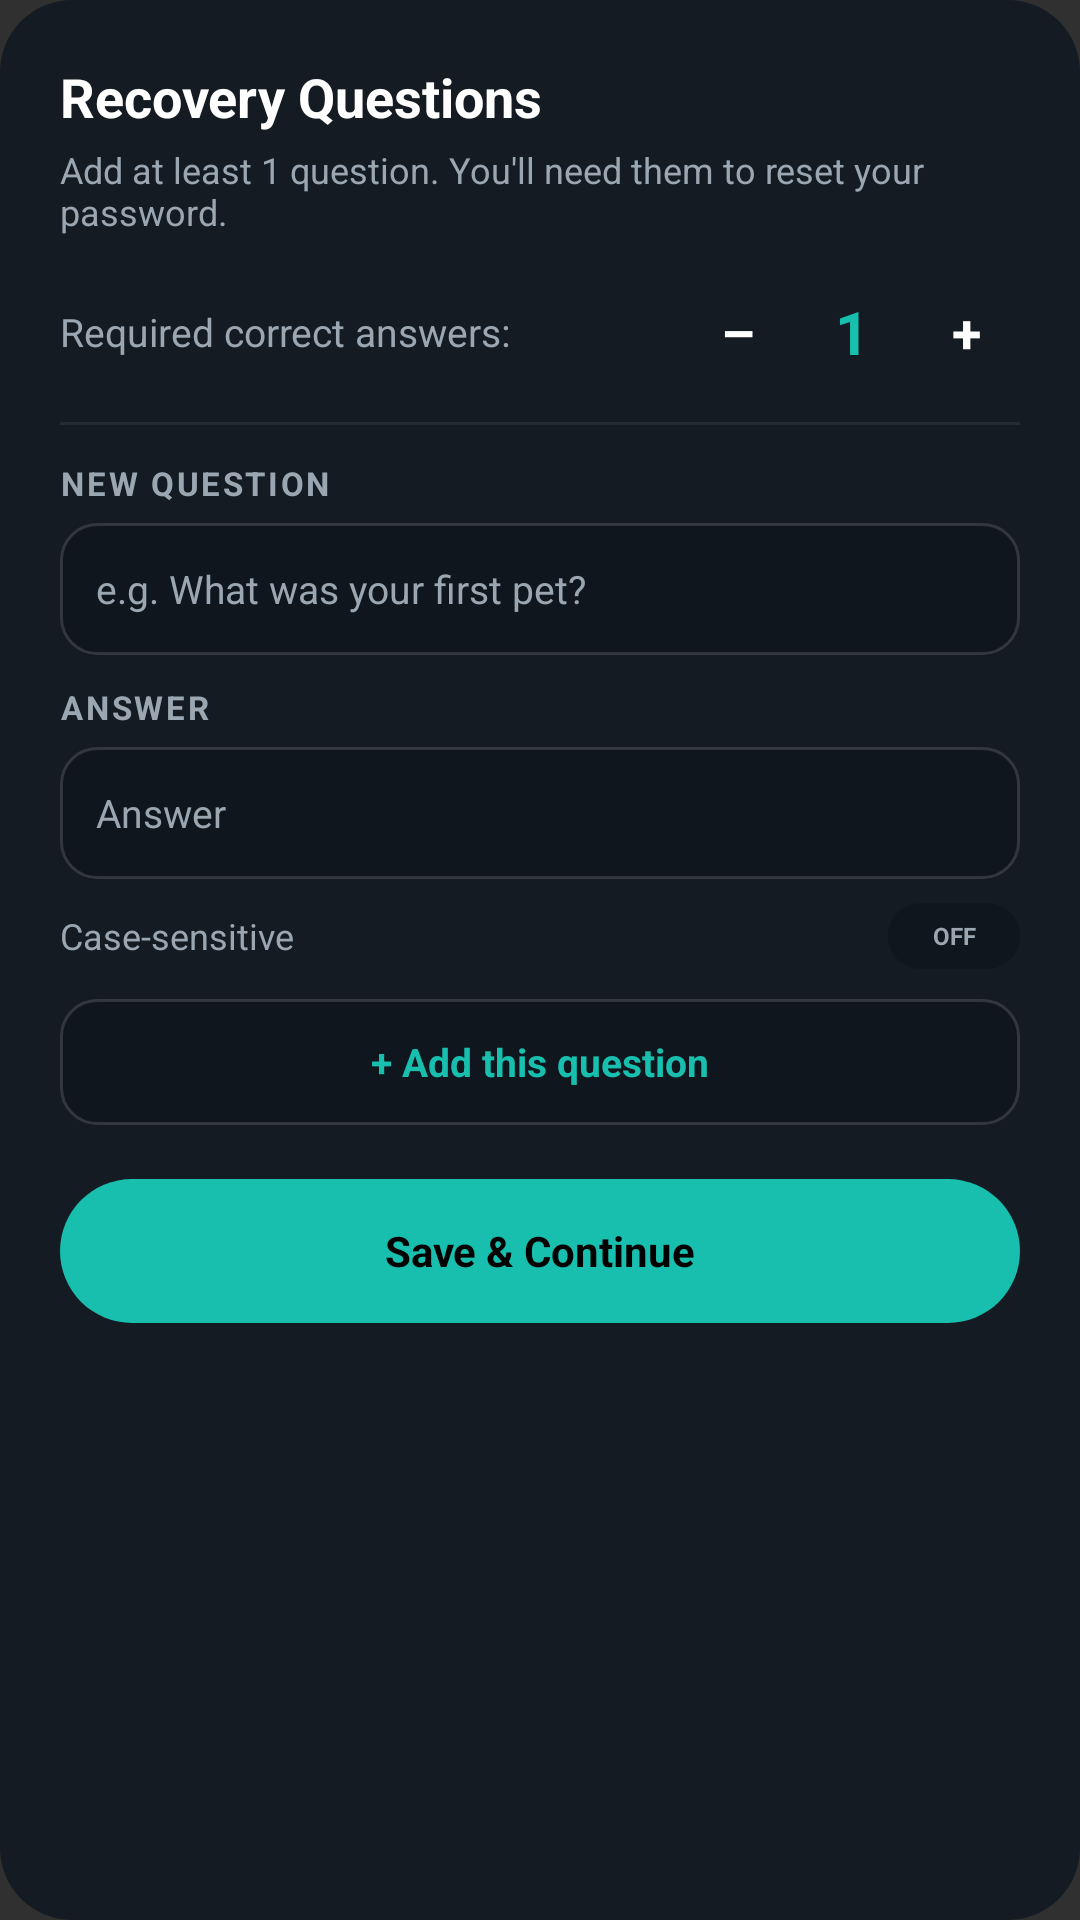

Here is an Android app screen rendered from its layout file. Give the layout XML and the strings, colors and styles it references.
<!-- AndroidManifest.xml: application theme Theme.AppCompat.NoActionBar -->
<!-- res/layout/dialog_recovery_setup.xml -->
<?xml version="1.0" encoding="utf-8"?>
<LinearLayout xmlns:android="http://schemas.android.com/apk/res/android"
    android:layout_width="match_parent"
    android:layout_height="wrap_content"
    android:orientation="vertical"
    android:background="@drawable/bg_dialog_rounded"
    android:padding="20dp">

    
    <TextView
        android:layout_width="wrap_content"
        android:layout_height="wrap_content"
        android:text="Recovery Questions"
        android:textColor="@color/menu_text_primary"
        android:textSize="18sp"
        android:textStyle="bold" />

    <TextView
        android:layout_width="wrap_content"
        android:layout_height="wrap_content"
        android:layout_marginTop="4dp"
        android:text="Add at least 1 question. You'll need them to reset your password."
        android:textColor="@color/menu_text_secondary"
        android:textSize="12sp" />

    
    <LinearLayout
        android:layout_width="match_parent"
        android:layout_height="wrap_content"
        android:layout_marginTop="14dp"
        android:orientation="horizontal"
        android:gravity="center_vertical">

        <TextView
            android:layout_width="0dp"
            android:layout_height="wrap_content"
            android:layout_weight="1"
            android:text="Required correct answers:"
            android:textColor="@color/menu_text_secondary"
            android:textSize="13sp" />

        <LinearLayout
            android:layout_width="wrap_content"
            android:layout_height="wrap_content"
            android:orientation="horizontal"
            android:gravity="center">

            <TextView
                android:id="@+id/requiredMinus"
                android:layout_width="36dp"
                android:layout_height="36dp"
                android:gravity="center"
                android:background="@drawable/bg_event_close_button"
                android:text="–"
                android:textColor="@color/menu_text_primary"
                android:textSize="18sp"
                android:textStyle="bold"
                android:clickable="true"
                android:focusable="true" />

            <TextView
                android:id="@+id/requiredCount"
                android:layout_width="40dp"
                android:layout_height="wrap_content"
                android:gravity="center"
                android:text="1"
                android:textColor="@color/vault_accent"
                android:textSize="20sp"
                android:textStyle="bold" />

            <TextView
                android:id="@+id/requiredPlus"
                android:layout_width="36dp"
                android:layout_height="36dp"
                android:gravity="center"
                android:background="@drawable/bg_event_close_button"
                android:text="+"
                android:textColor="@color/menu_text_primary"
                android:textSize="18sp"
                android:textStyle="bold"
                android:clickable="true"
                android:focusable="true" />
        </LinearLayout>
    </LinearLayout>

    
    <View
        android:layout_width="match_parent"
        android:layout_height="1dp"
        android:layout_marginTop="12dp"
        android:alpha="0.12"
        android:background="@color/menu_text_secondary" />

    
    <TextView
        android:layout_width="wrap_content"
        android:layout_height="wrap_content"
        android:layout_marginTop="12dp"
        android:text="NEW QUESTION"
        android:textColor="@color/menu_text_secondary"
        android:textSize="11sp"
        android:textStyle="bold"
        android:letterSpacing="0.08" />

    <EditText
        android:id="@+id/recoveryQQuestion"
        android:layout_width="match_parent"
        android:layout_height="44dp"
        android:layout_marginTop="6dp"
        android:background="@drawable/bg_event_input"
        android:paddingStart="12dp"
        android:paddingEnd="12dp"
        android:textSize="13sp"
        android:textColor="@color/menu_text_primary"
        android:textColorHint="@color/menu_text_secondary"
        android:hint="e.g. What was your first pet?"
        android:inputType="text"
        android:maxLines="2" />

    <TextView
        android:layout_width="wrap_content"
        android:layout_height="wrap_content"
        android:layout_marginTop="10dp"
        android:text="ANSWER"
        android:textColor="@color/menu_text_secondary"
        android:textSize="11sp"
        android:textStyle="bold"
        android:letterSpacing="0.08" />

    <EditText
        android:id="@+id/recoveryQAnswer"
        android:layout_width="match_parent"
        android:layout_height="44dp"
        android:layout_marginTop="6dp"
        android:background="@drawable/bg_event_input"
        android:paddingStart="12dp"
        android:paddingEnd="12dp"
        android:textSize="13sp"
        android:textColor="@color/menu_text_primary"
        android:textColorHint="@color/menu_text_secondary"
        android:hint="Answer"
        android:inputType="text"
        android:maxLines="1" />

    
    <LinearLayout
        android:layout_width="match_parent"
        android:layout_height="wrap_content"
        android:layout_marginTop="8dp"
        android:orientation="horizontal"
        android:gravity="center_vertical">

        <TextView
            android:layout_width="0dp"
            android:layout_height="wrap_content"
            android:layout_weight="1"
            android:text="Case-sensitive"
            android:textColor="@color/menu_text_secondary"
            android:textSize="12sp" />

        <TextView
            android:id="@+id/recoveryQCaseToggle"
            android:layout_width="44dp"
            android:layout_height="22dp"
            android:background="@drawable/bg_toggle_off"
            android:gravity="center"
            android:text="OFF"
            android:textColor="@color/menu_text_secondary"
            android:textSize="8sp"
            android:textStyle="bold"
            android:clickable="true"
            android:focusable="true" />
    </LinearLayout>

    
    <TextView
        android:id="@+id/recoveryQAddBtn"
        android:layout_width="match_parent"
        android:layout_height="42dp"
        android:layout_marginTop="10dp"
        android:gravity="center"
        android:background="@drawable/bg_event_input"
        android:text="+ Add this question"
        android:textColor="@color/vault_accent"
        android:textSize="13sp"
        android:textStyle="bold"
        android:clickable="true"
        android:focusable="true" />

    
    <TextView
        android:layout_width="wrap_content"
        android:layout_height="wrap_content"
        android:layout_marginTop="12dp"
        android:text="ADDED QUESTIONS"
        android:textColor="@color/menu_text_secondary"
        android:textSize="11sp"
        android:textStyle="bold"
        android:letterSpacing="0.08"
        android:visibility="gone"
        android:id="@+id/recoveryQListLabel" />

    <LinearLayout
        android:id="@+id/recoveryQList"
        android:layout_width="match_parent"
        android:layout_height="wrap_content"
        android:orientation="vertical"
        android:layout_marginTop="4dp" />

    
    <TextView
        android:id="@+id/recoveryQSaveBtn"
        android:layout_width="match_parent"
        android:layout_height="48dp"
        android:layout_marginTop="14dp"
        android:gravity="center"
        android:background="@drawable/bg_vault_pill_purple"
        android:text="Save &amp; Continue"
        android:textColor="@color/black"
        android:textSize="14sp"
        android:textStyle="bold"
        android:clickable="true"
        android:focusable="true" />

</LinearLayout>
<!-- resources referenced by this layout -->
<resources>
  <color name="black">#FF000000</color>
  <color name="menu_text_primary">#FFFFFFFF</color>
  <color name="menu_text_secondary">#FF9AA6B2</color>
  <color name="vault_accent">@color/menu_teal</color>
  <!-- drawable bg_dialog_rounded (drawable) -->
  <?xml version="1.0" encoding="utf-8"?>
  <shape xmlns:android="http://schemas.android.com/apk/res/android">
      <solid android:color="@color/menu_surface" />
      <corners android:radius="24dp" />
  </shape>
  <!-- drawable bg_event_input (drawable) -->
  <?xml version="1.0" encoding="utf-8"?>
  <shape xmlns:android="http://schemas.android.com/apk/res/android">
      <solid android:color="@color/menu_surface_alt" />
      <stroke android:width="1dp" android:color="#22FFFFFF" />
      <corners android:radius="12dp" />
  </shape>
  <!-- drawable bg_toggle_off (drawable) -->
  <?xml version="1.0" encoding="utf-8"?>
  <shape xmlns:android="http://schemas.android.com/apk/res/android"
      android:shape="rectangle">
      <solid android:color="@color/menu_surface_alt" />
      <corners android:radius="12dp" />
  </shape>
  <!-- drawable bg_vault_pill_purple (drawable) -->
  <?xml version="1.0" encoding="utf-8"?>
  <shape xmlns:android="http://schemas.android.com/apk/res/android">
      <solid android:color="@color/vault_accent" />
      <corners android:radius="24dp" />
  </shape>
  <color name="menu_teal">#FF19BFAE</color>
  <color name="menu_surface">#FF141B22</color>
  <color name="menu_surface_alt">#FF10161D</color>
</resources>
